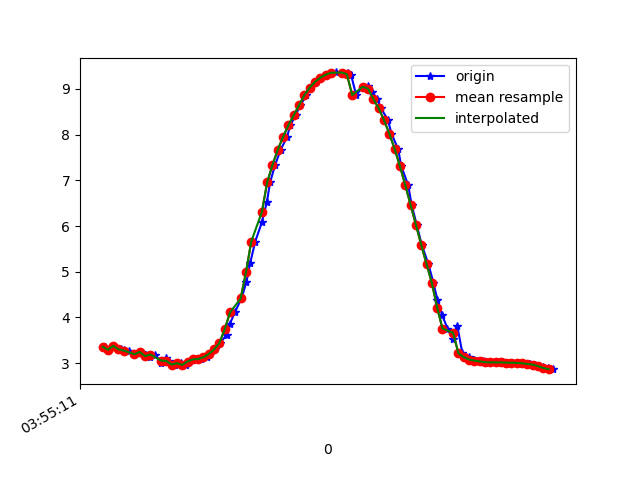

The table this chart was drawn from, first rows:
1618199712029, 895374987811071, 3.3558528, -2.7282073, 8.794041
1618199712045, 895375007041841, 3.291, -2.727, 8.819
1618199712061, 895375026272611, 3.379, -2.835, 8.751
1618199712088, 895375045503381, 3.311, -2.817, 8.783
1618199712099, 895375064734151, 3.29, -2.956, 8.745
1618199712119, 895375083964921, 3.275, -2.938, 8.757
1618199712141, 895375103195691, 3.193, -2.983, 8.772
1618199712163, 895375122426461, 3.245, -3.013, 8.743
1618199712185, 895375141657231, 3.167, -3.006, 8.774
1618199712198, 895375160888001, 3.138, -3.161, 8.729
1618199712217, 895375180118771, 3.188, -3.001, 8.767
1618199712240, 895375199349541, 3.01, -3.142, 8.781
1618199712258, 895375218580311, 3.101, -3.157, 8.744
1618199712270, 895375237811081, 3.049, -3.112, 8.778
1618199712293, 895375257041851, 2.967, -3.206, 8.772
1618199712315, 895375276272621, 2.998, -3.176, 8.773
1618199712334, 895375295503391, 2.96, -3.147, 8.796
1618199712346, 895375314734161, 3.035, -3.233, 8.739
1618199712366, 895375333964931, 3.083, -3.187, 8.739
1618199712391, 895375353195701, 3.088, -3.177, 8.741
1618199712414, 895375372426471, 3.128, -3.152, 8.736
1618199712423, 895375391657241, 3.2, -3.083, 8.735
1618199712442, 895375410888011, 3.3, -2.981, 8.733
1618199712463, 895375430118781, 3.439, -2.883, 8.712
1618199712488, 895375449349551, 3.626, -2.801, 8.663
1618199712499, 895375468580321, 3.852, -2.672, 8.606
1618199712518, 895375487811091, 4.11, -2.451, 8.552
1618199712543, 895375507041861, 4.414, -2.175, 8.475
1618199712562, 895375526272631, 4.778, -1.897, 8.343
1618199712576, 895375545503401, 5.192, -1.622, 8.152
1618199712595, 895375564734171, 5.662, -1.483, 7.86
1618199712620, 895375583964941, 6.082, -1.143, 7.599
1618199712639, 895375603195711, 6.531, -0.9323, 7.247
1618199712651, 895375622426481, 6.958, -0.7438, 6.861
1618199712670, 895375641657251, 7.34, -0.5873, 6.467
1618199712691, 895375660888021, 7.673, -0.4712, 6.078
1618199712715, 895375680118791, 7.955, -0.3918, 5.71
1618199712727, 895375699349561, 8.206, -0.3222, 5.348
1618199712747, 895375718580331, 8.428, -0.2475, 4.995
1618199712765, 895375737811101, 8.645, -0.1305, 4.614
1618199712788, 895375757041871, 8.866, 0.0596, 4.175
1618199712803, 895375776272641, 9.032, 0.2533, 3.794
1618199712822, 895375795503411, 9.156, 0.4311, 3.467
1618199712841, 895375814851360, 9.248, 0.5731, 3.191
1618199712867, 895375834082130, 9.311, 0.6843, 2.98
1618199712880, 895375853312900, 9.348, 0.7714, 2.84
1618199712899, 895375872543670, 9.362, 0.8358, 2.773
1618199712920, 895375891774440, 9.36, 0.8829, 2.766
1618199712944, 895375911005210, 9.342, 0.9031, 2.821
1618199712956, 895375930235980, 9.305, 0.8874, 2.946
1618199712975, 895375949466750, 8.869, 1.006, 4.045
1618199713001, 895375968697520, 9.049, 0.8028, 3.675
1618199713020, 895375987928290, 9.066, 0.6157, 3.67
1618199713035, 895376007159060, 8.94, 0.44, 3.99
1618199713054, 895376026389830, 8.78, 0.2134, 4.348
1618199713069, 895376045620600, 8.575, -0.04403, 4.745
1618199713095, 895376064851370, 8.318, -0.3164, 5.172
1618199713108, 895376084082140, 8.021, -0.568, 5.602
1618199713133, 895376103312910, 7.688, -0.8063, 6.024
1618199713145, 895376122543680, 7.31, -1.046, 6.443
1618199713171, 895376141774450, 6.894, -1.291, 6.844
... 29 more rows
